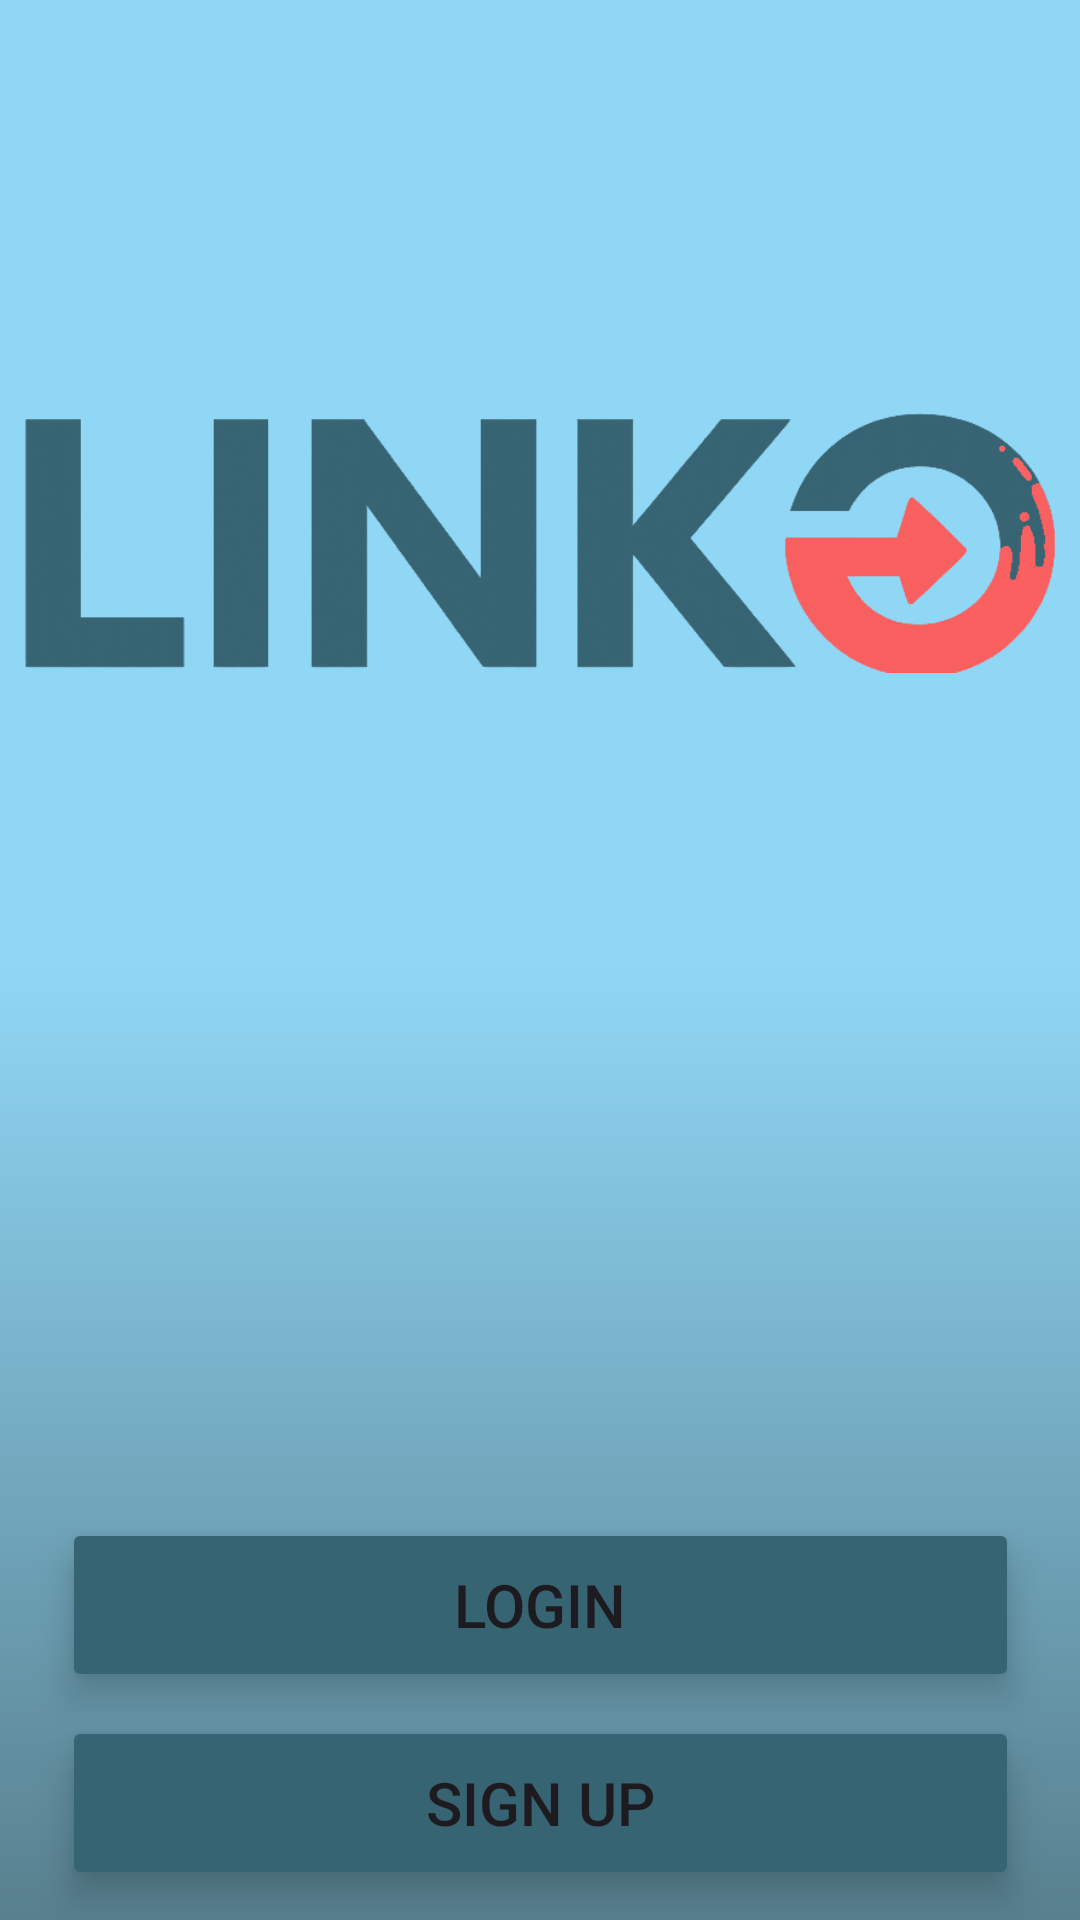

Here is an Android app screen rendered from its layout file. Give the layout XML and the strings, colors and styles it references.
<!-- AndroidManifest.xml: application theme Theme.Linko -->
<!-- res/layout/activity_main.xml -->
<?xml version="1.0" encoding="utf-8"?>
<androidx.constraintlayout.widget.ConstraintLayout xmlns:android="http://schemas.android.com/apk/res/android"
    xmlns:app="http://schemas.android.com/apk/res-auto"
    xmlns:tools="http://schemas.android.com/tools"
    android:id="@+id/main"
    android:layout_width="match_parent"
    android:layout_height="match_parent"
    android:background="@drawable/login_or_signup_gradient"
    tools:context=".MainActivity">

    <ImageView
        android:id="@+id/img_linko_mascot"
        android:layout_width="233dp"
        android:layout_height="220dp"
        android:layout_marginTop="24dp"
        android:scaleType="fitCenter"
        app:layout_constraintEnd_toEndOf="parent"
        app:layout_constraintStart_toStartOf="parent"
        app:layout_constraintTop_toBottomOf="@+id/img_linko_logo"
        app:srcCompat="@drawable/linko_mascot"
        android:translationY="-5000px"/>

    <ImageView
        android:id="@+id/img_linko_logo"
        android:layout_width="348dp"
        android:layout_height="98dp"
        android:layout_marginTop="132dp"
        android:adjustViewBounds="false"
        android:cropToPadding="false"
        android:scaleType="fitCenter"
        app:layout_constraintEnd_toEndOf="parent"
        app:layout_constraintStart_toStartOf="parent"
        app:layout_constraintTop_toTopOf="parent"
        app:srcCompat="@drawable/linko_logo" />

    <Button
        android:id="@+id/button_login"
        android:layout_width="319dp"
        android:layout_height="58dp"
        android:layout_marginTop="32dp"
        android:backgroundTint="@color/darkerTeal"
        android:translationZ="5dp"
        android:elevation="5dp"
        android:text="@string/login"
        android:textSize="20sp"
        app:cornerRadius="16dp"
        app:layout_constraintEnd_toEndOf="parent"
        app:layout_constraintStart_toStartOf="parent"
        app:layout_constraintTop_toBottomOf="@+id/img_linko_mascot" />

    <Button
        android:id="@+id/button_signup"
        android:layout_width="319dp"
        android:layout_height="58dp"
        android:layout_marginTop="8dp"
        android:backgroundTint="@color/darkerTeal"
        android:translationZ="5dp"
        android:elevation="5dp"
        android:text="@string/sign_up"
        android:textSize="20sp"
        app:cornerRadius="16dp"
        app:layout_constraintEnd_toEndOf="parent"
        app:layout_constraintStart_toStartOf="parent"
        app:layout_constraintTop_toBottomOf="@+id/button_login" />

</androidx.constraintlayout.widget.ConstraintLayout>
<!-- resources referenced by this layout -->
<resources>
  <color name="darkerTeal">#376473</color>
  <!-- drawable linko_logo: png bitmap (drawable, 79807 bytes) -->
  <!-- drawable linko_mascot: png bitmap (drawable, 237659 bytes) -->
  <!-- drawable login_or_signup_gradient (drawable) -->
  <?xml version="1.0" encoding="utf-8"?>
  <shape xmlns:android="http://schemas.android.com/apk/res/android">
      <gradient android:startColor="@color/lightBlue" android:endColor="@color/teal" android:type="linear" android:angle="270" android:centerColor="@color/lightBlue" android:centerX="0.5"/>
  </shape>
  <string name="login">Login</string>
  <string name="sign_up">Sign Up</string>
  <style name="Theme.Linko" parent="Base.Theme.Linko" />
  <color name="lightBlue">#90D7F6</color>
  <color name="teal">#58808E</color>
  <style name="Base.Theme.Linko" parent="Theme.Material3.DayNight.NoActionBar">
          
          
      </style>
</resources>
